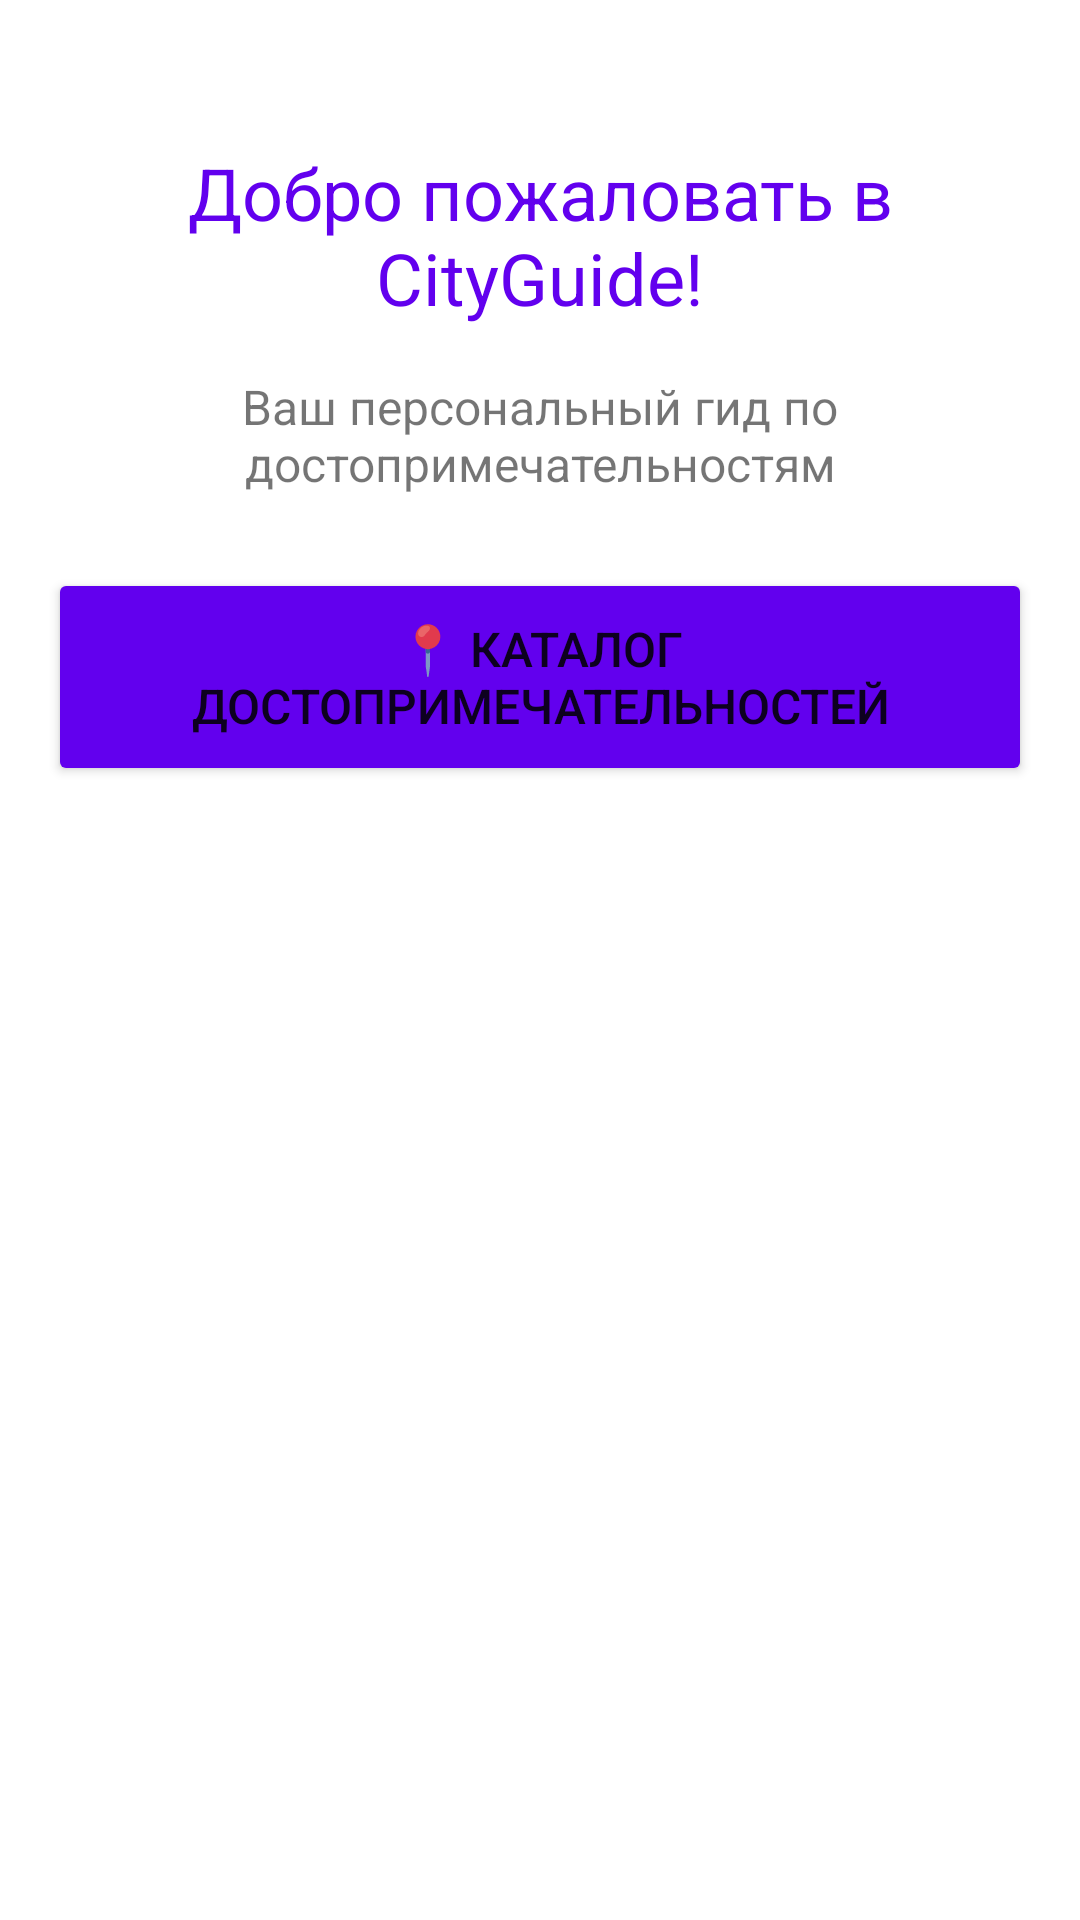

Write the Android layout XML for this screen, with the resource values it uses.
<!-- AndroidManifest.xml: application theme Theme.CityGuide -->
<!-- res/layout/fragment_home.xml -->
<?xml version="1.0" encoding="utf-8"?>
<LinearLayout xmlns:android="http://schemas.android.com/apk/res/android"
    android:layout_width="match_parent"
    android:layout_height="match_parent"
    android:orientation="vertical"
    android:padding="16dp">

    <TextView
        android:layout_width="match_parent"
        android:layout_height="wrap_content"
        android:text="Добро пожаловать в CityGuide!"
        android:textSize="24sp"
        android:textColor="@color/purple_500"
        android:gravity="center"
        android:layout_marginTop="32dp"/>

    <TextView
        android:layout_width="match_parent"
        android:layout_height="wrap_content"
        android:text="Ваш персональный гид по достопримечательностям"
        android:textSize="16sp"
        android:gravity="center"
        android:layout_marginTop="16dp"/>

    <Button
        android:id="@+id/btnAttractions"
        android:layout_width="match_parent"
        android:layout_height="wrap_content"
        android:text="📍 Каталог достопримечательностей"
        android:backgroundTint="@color/purple_500"
        android:layout_marginTop="24dp"
        android:padding="16dp"
        android:textSize="16sp"/>

</LinearLayout>
<!-- resources referenced by this layout -->
<resources>
  <style name="Theme.CityGuide" parent="Theme.MaterialComponents.DayNight.DarkActionBar">
          <item name="colorPrimary">@color/purple_500</item>
          <item name="colorPrimaryVariant">@color/purple_700</item>
          <item name="colorOnPrimary">@color/white</item>
          <item name="colorSecondary">@color/teal_200</item>
          <item name="colorSecondaryVariant">@color/teal_700</item>
          <item name="colorOnSecondary">@color/black</item>
          <item name="android:statusBarColor">@color/purple_700</item>
      </style>
  <!-- not gathered from this repository: default colours our renderer supplied (Android Studio template values) -->
  <color name="purple_500">#FF6200EE</color>
  <color name="purple_700">#FF3700B3</color>
  <color name="teal_200">#FF03DAC5</color>
  <color name="teal_700">#FF018786</color>
  <color name="black">#FF000000</color>
  <color name="white">#FFFFFFFF</color>
</resources>
